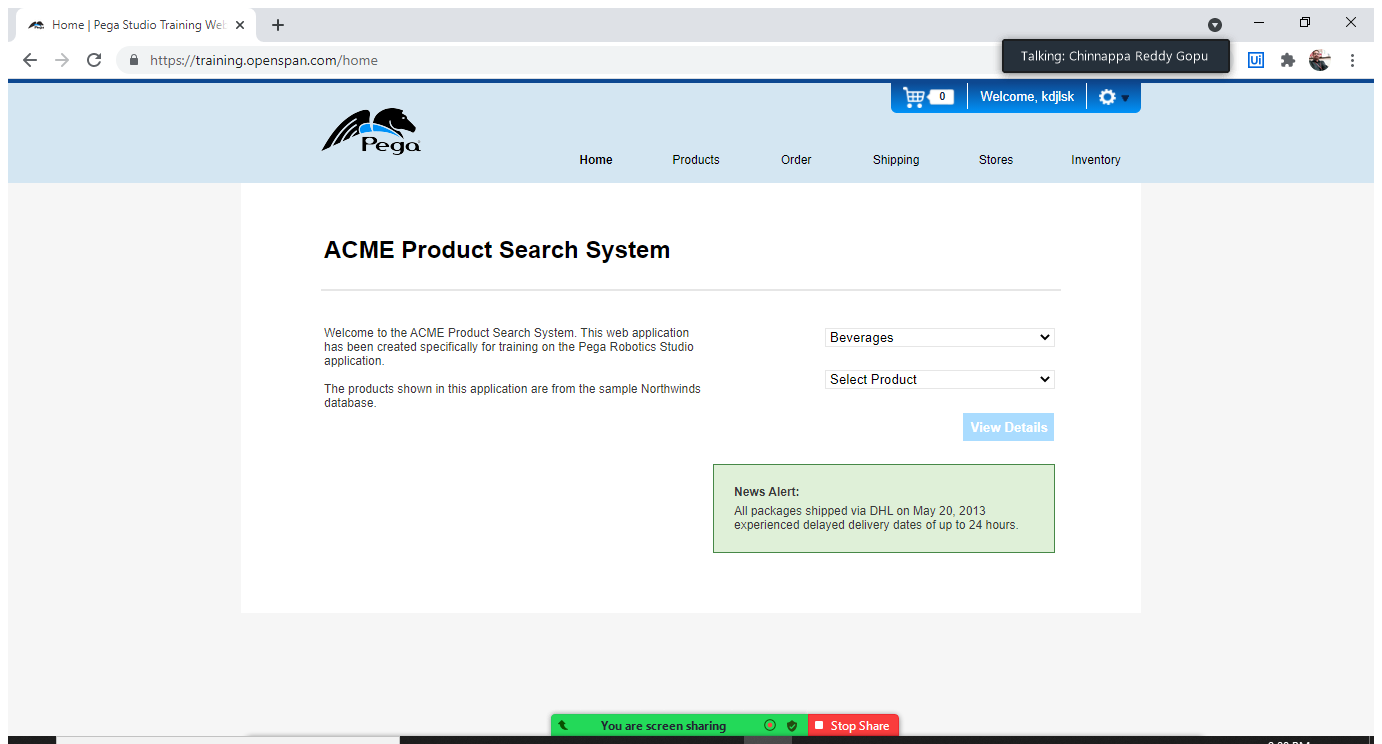
Workflow: Screen_Scrapping

Step 1: Attach Browser 'HomePegaS Page' in window 'Home | Pega Studio Training Web Application' (chrome.exe)

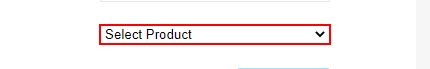
Step 2: get-text from the drop-down